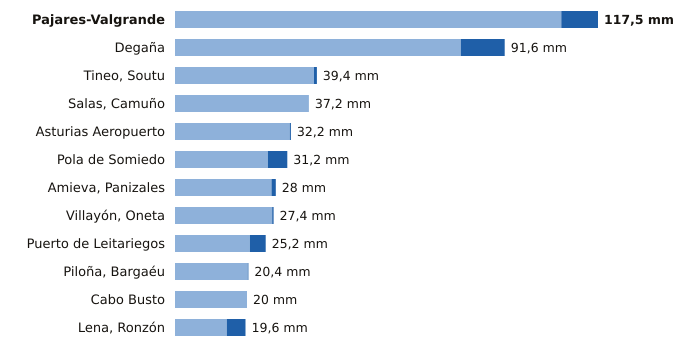

Values plotted in this chart, from the file beside it:
estacion, provincia, indicativo, mm_6_dias_anteriores, mm_hoy, mm_7_dias, horas_de_hoy
Pajares-Valgrande, Asturias, 1221D, 107.3, 10.2, 117.5, 20
Degaña, Asturias, 1302F, 79.4, 12.2, 91.6, 19
Tineo, Soutu, Asturias, 1272B, 38.6, 0.8, 39.4, 20
Salas, Camuño, Asturias, 1279X, 37.2, 0.0, 37.2, 19
Asturias Aeropuerto, Asturias, 1212E, 31.9, 0.3, 32.2, 20
Pola de Somiedo, Asturias, 1276F, 25.8, 5.4, 31.2, 20
Amieva, Panizales, Asturias, 1186P, 26.8, 1.2, 28.0, 19
Villayón, Oneta, Asturias, 1327A, 27.0, 0.4, 27.4, 20
Puerto de Leitariegos, Asturias, 1542, 20.8, 4.4, 25.2, 20
Piloña, Bargaéu, Asturias, 1199X, 20.2, 0.2, 20.4, 19
Cabo Busto, Asturias, 1283U, 20.0, 0.0, 20.0, 20
Lena, Ronzón, Asturias, 1223P, 14.4, 5.2, 19.6, 19
